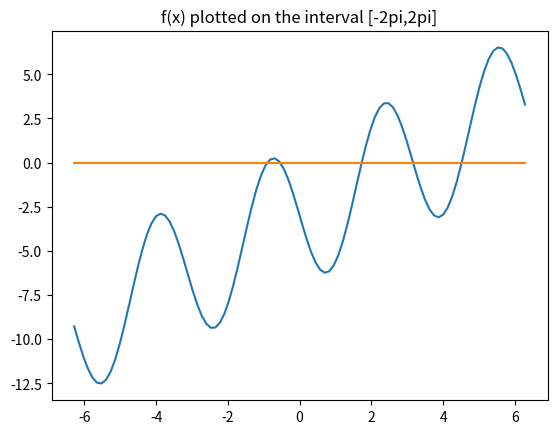

Recreate this plot in Python.
# import libraries
import numpy as np
import math
import matplotlib.pyplot as plt

x = np.linspace(-2*np.pi, 2*np.pi, 100)

y = x - 4* np.sin(2*x) - 3

plt.plot(x,y)
plt.plot(x,np.zeros((100,1)))
plt.title("f(x) plotted on the interval [-2pi,2pi]")
plt.show()